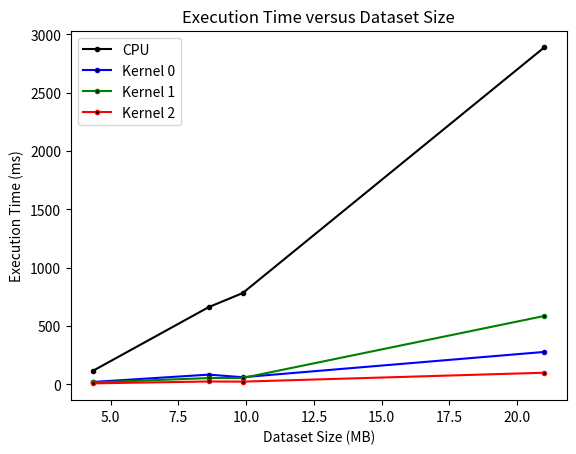

Python code for this plot:

import matplotlib.pyplot as plt
import numpy as np
  
  

x_dataset_size=[4.36,8.62,9.87,21.0]
#------------------------MILESTONE 2--------------------------------------------------------------
#y_exec_time=[133.773997,742.177010,632.952988,3024.295092]#756.5,774.6,3807.3]
#y_kernel0_exec_time=[20.376001,80.875002,58.674999,264.667004]#62.694997]#,85.193001,87.337002]
#------------------------MILESTONE 3--------------------------------------------------------------
#y_cpu=[131.2,643.9,630.1,2788.6]
#y_k0=[19.0,88.5,60.5,277.8]
#y_k1=[13.3,50.9,51.7,576.2]
#------------------------MILESTONE 4--------------------------------------------------------------
y_cpu=[117.16,661.77,781.83,2888.92]
y_k0=[19.68,82.34,60.21,277.10]
y_k1=[15.25,52.91,53.69,585.38]
y_k2=[7.49,23.57,22.21,98.79]
plt.plot(x_dataset_size, y_cpu, color = 'black',
         linestyle = 'solid', marker = 'o',
         markerfacecolor = 'black', markersize = 3,label='CPU')
plt.plot(x_dataset_size, y_k0, color = 'blue',
         linestyle = 'solid', marker = 'o',
         markerfacecolor = 'black', markersize = 3,label='Kernel 0')
plt.plot(x_dataset_size, y_k1, color = 'green',
         linestyle = 'solid', marker = 'o',
         markerfacecolor = 'black', markersize = 3,label='Kernel 1')
plt.plot(x_dataset_size, y_k2, color = 'red',
         linestyle = 'solid', marker = 'o',
         markerfacecolor = 'black', markersize = 3,label='Kernel 2')
plt.legend()
plt.xlabel("Dataset Size (MB)")
plt.ylabel("Execution Time (ms)")
plt.title("Execution Time versus Dataset Size")
plt.show()  
plt.figure()
